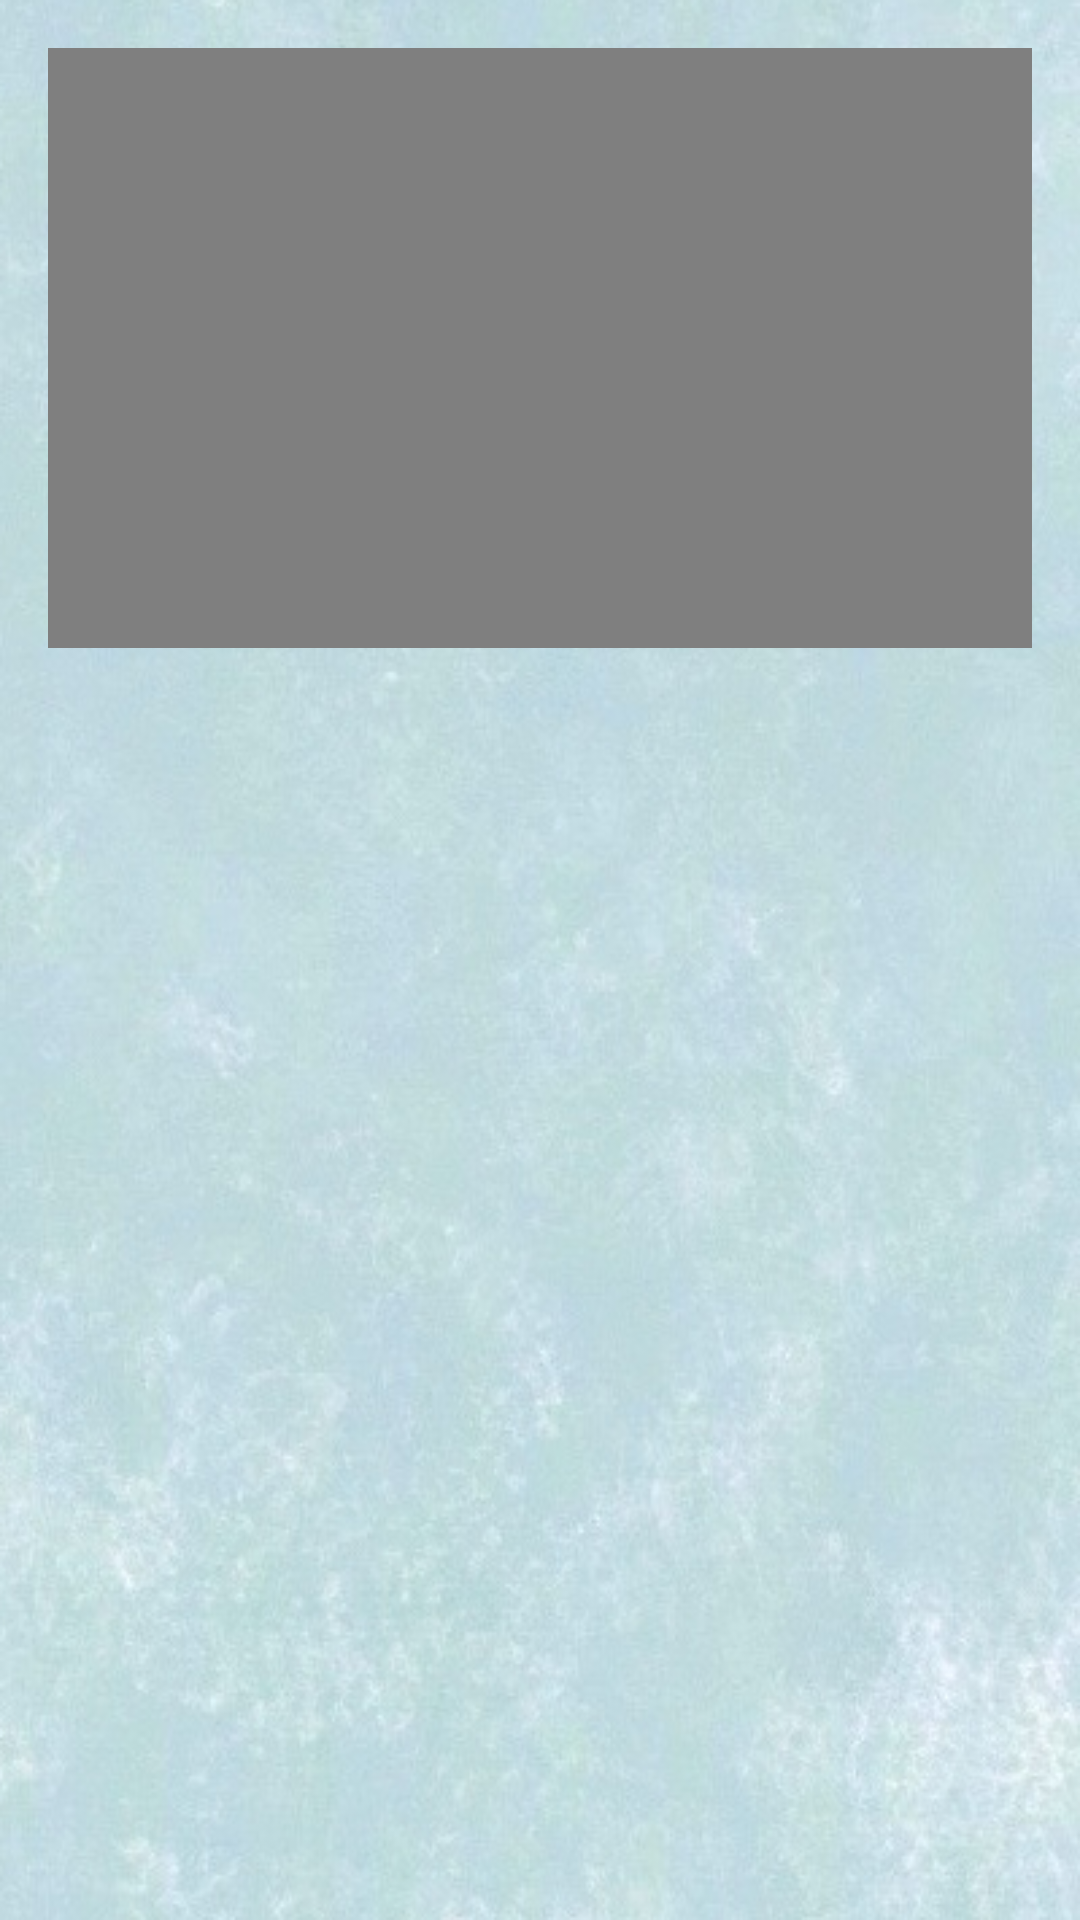

Write the Android layout XML for this screen, with the resource values it uses.
<!-- AndroidManifest.xml: application theme AppTheme -->
<!-- res/layout/second_fragment.xml -->
<?xml version="1.0" encoding="utf-8"?>
<RelativeLayout xmlns:android="http://schemas.android.com/apk/res/android"
    android:id="@+id/activity_main"
    android:layout_width="match_parent"
    android:layout_height="match_parent"
    android:background="@drawable/bg1_2">

    <VideoView
        android:id="@+id/vdd2"
        android:layout_width="wrap_content"
        android:layout_margin="@dimen/activity_horizontal_margin"
        android:layout_height="200dp" />

    <ListView
        android:id="@+id/list_view"
        android:layout_below="@+id/vdd2"
        android:layout_width="match_parent"
        android:layout_height="600dp"
        android:divider="@null" />

</RelativeLayout>
<!-- resources referenced by this layout -->
<resources>
  <dimen name="activity_horizontal_margin">16dp</dimen>
  <!-- drawable bg1_2: png bitmap (drawable, 285707 bytes) -->
  <style name="AppTheme" parent="Theme.AppCompat.Light.DarkActionBar">
          <item name="windowNoTitle">true</item>
      </style>
</resources>
